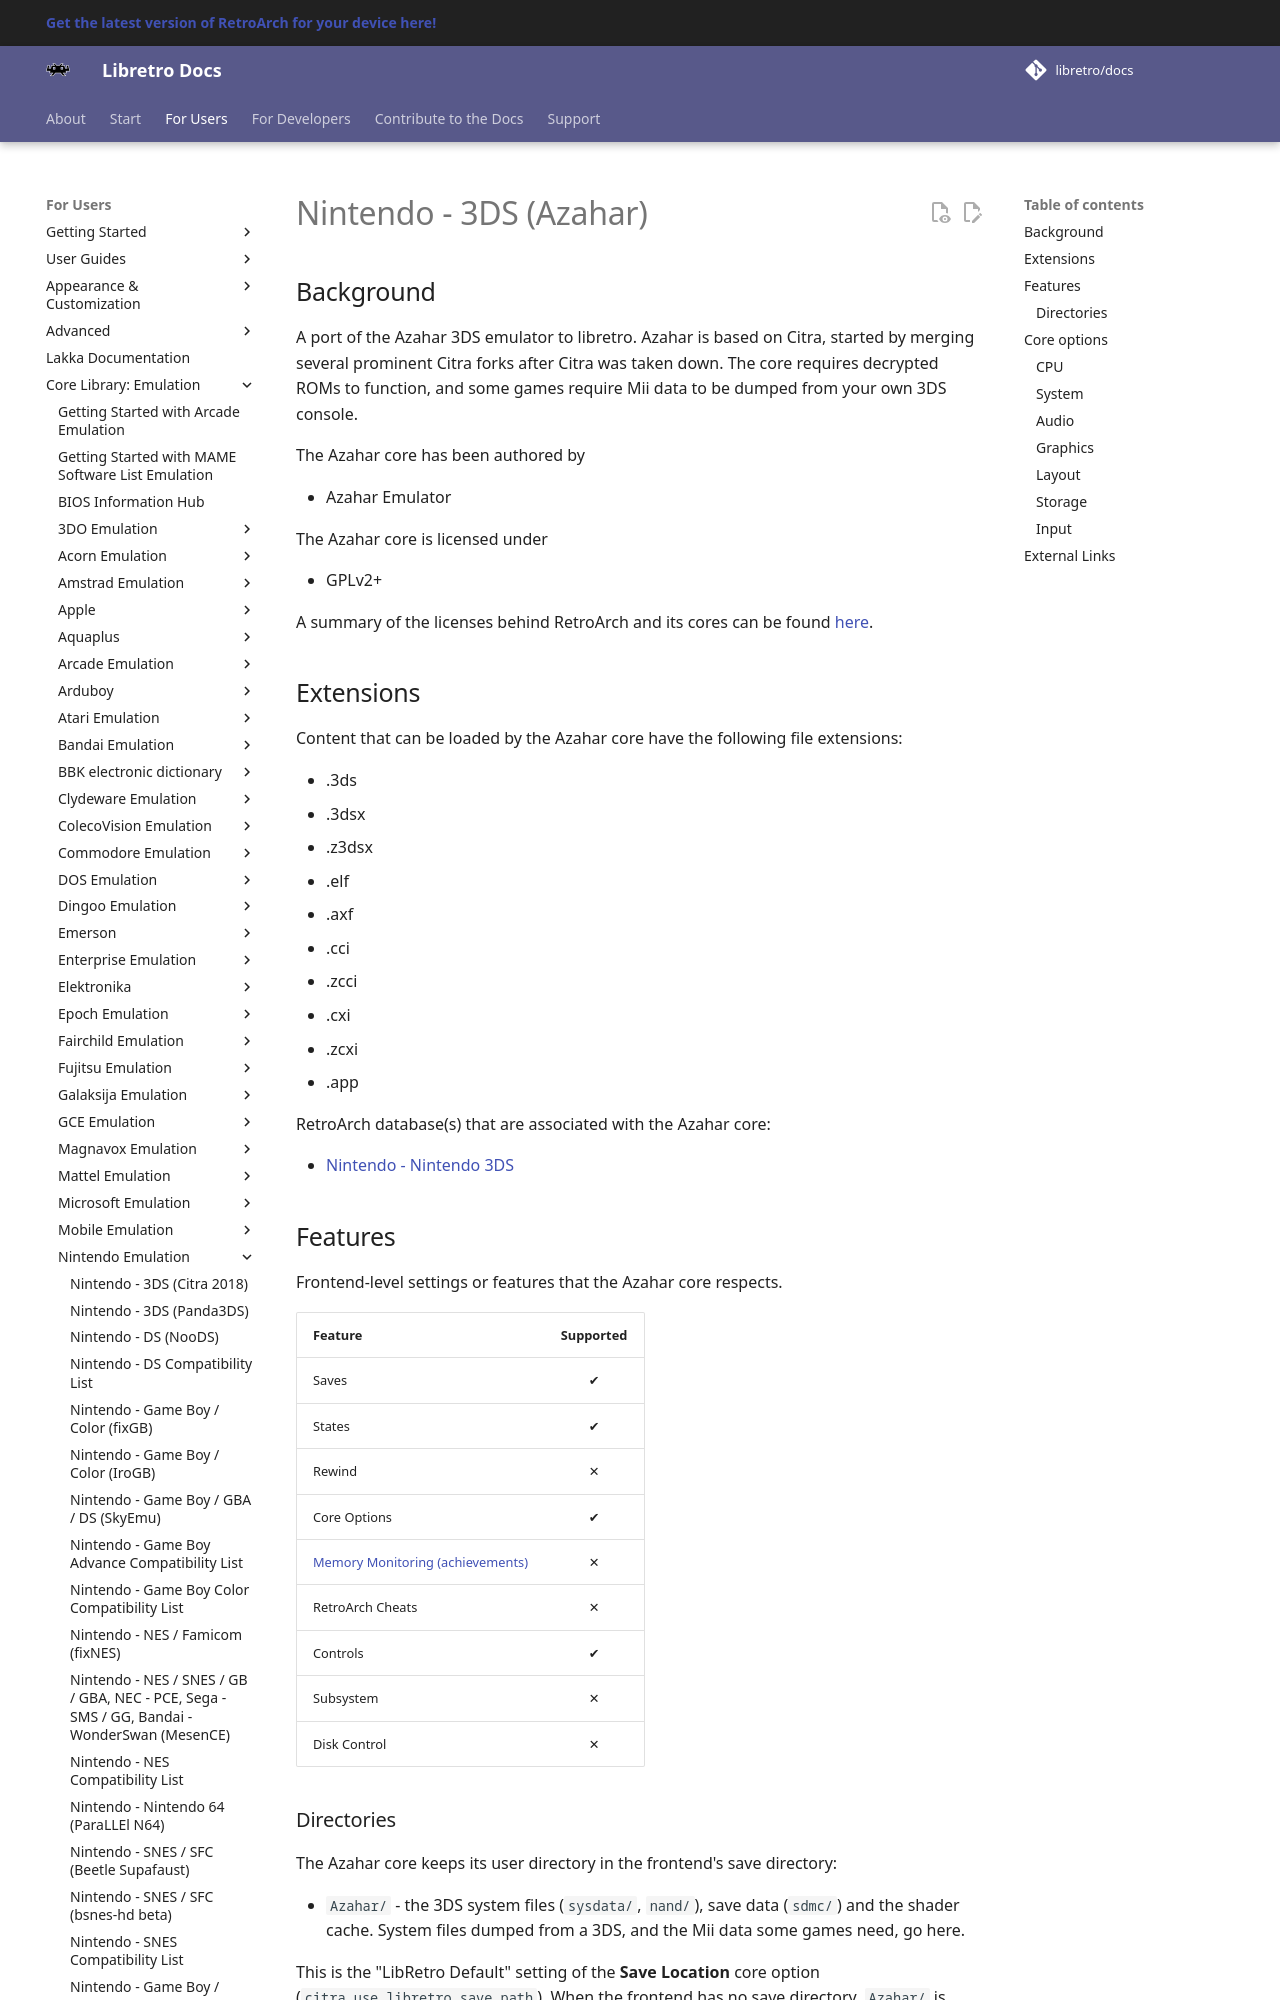

repository: libretro/docs · page: library/azahar/index.html · generator: mkdocs

---
title: "Azahar – Nintendo 3DS core for RetroArch"
description: "RetroArch Azahar core (Nintendo 3DS): core options. A port of the Azahar 3DS emulator to libretro."
---

# Nintendo - 3DS (Azahar)

## Background

A port of the Azahar 3DS emulator to libretro. Azahar is based on Citra, started by merging several prominent Citra forks after Citra was taken down. The core requires decrypted ROMs to function, and some games require Mii data to be dumped from your own 3DS console.

The Azahar core has been authored by

- Azahar Emulator

The Azahar core is licensed under

- GPLv2+

A summary of the licenses behind RetroArch and its cores can be found [here](../development/licenses.md).

## Extensions

Content that can be loaded by the Azahar core have the following file extensions:

- .3ds
- .3dsx
- .z3dsx
- .elf
- .axf
- .cci
- .zcci
- .cxi
- .zcxi
- .app

RetroArch database(s) that are associated with the Azahar core:

- [Nintendo - Nintendo 3DS](https://github.com/libretro/libretro-database/blob/master/rdb/Nintendo%20-%20Nintendo%203DS.rdb)

## Features

Frontend-level settings or features that the Azahar core respects.

| Feature           | Supported |
|-------------------|:---------:|
| Saves             | ✔         |
| States            | ✔         |
| Rewind            | ✕         |
| Core Options      | ✔         |
| [Memory Monitoring (achievements)](../guides/memorymonitoring.md) | ✕         |
| RetroArch Cheats  | ✕         |
| Controls          | ✔         |
| Subsystem         | ✕         |
| Disk Control      | ✕         |

### Directories

The Azahar core keeps its user directory in the frontend's save directory:

- `Azahar/` - the 3DS system files (`sysdata/`, `nand/`), save data (`sdmc/`) and the shader cache. System files dumped from a 3DS, and the Mii data some games need, go here.

This is the "LibRetro Default" setting of the **Save Location** core option (`citra_use_libretro_save_path`). When the frontend has no save directory, `Azahar/` is created in the system directory instead. With "Azahar Default" the core uses standalone Azahar's user directory.

## Core options

The Azahar core has the following option(s) that can be tweaked from the core options menu. The default setting is bolded. The Vulkan and OpenGL entries of **Graphics API** are only offered by builds that include that renderer.
